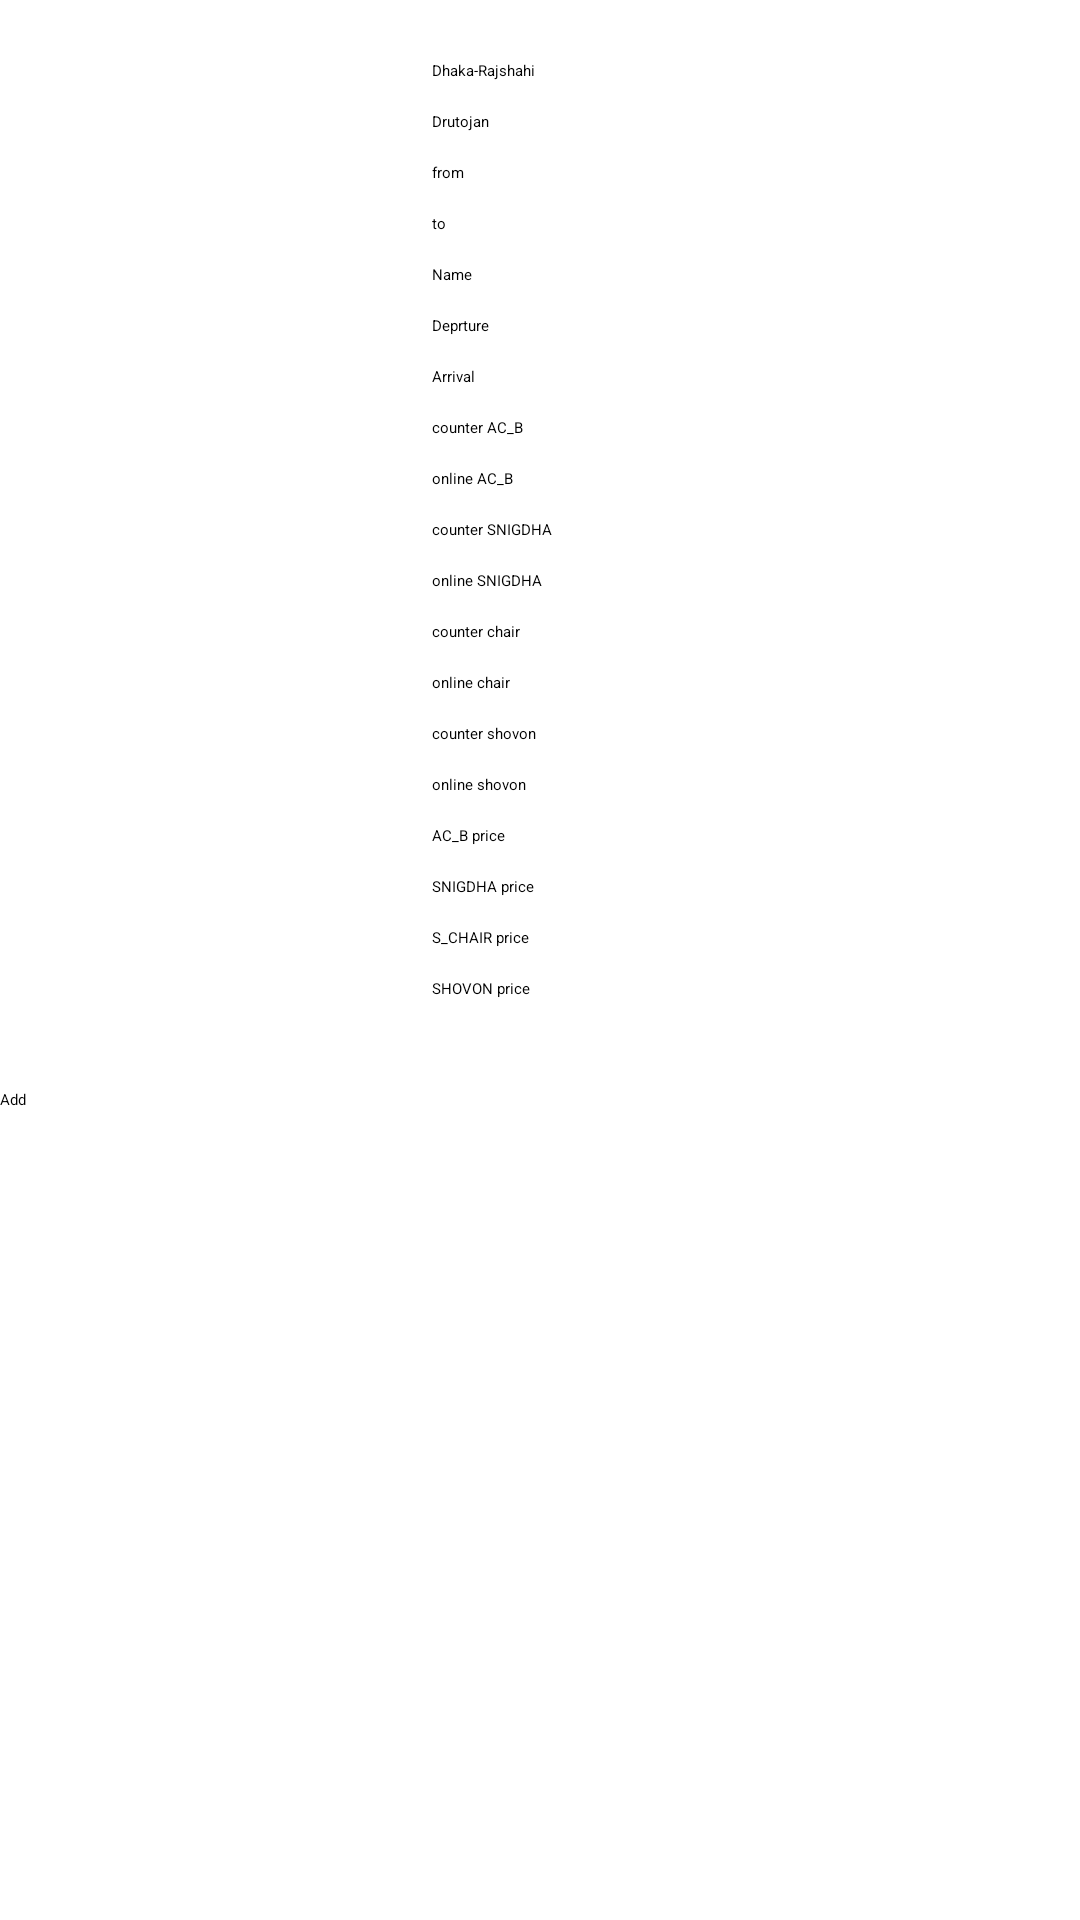

This screen was rendered from an Android layout file. Write that file and the resources it references.
<!-- AndroidManifest.xml: application theme Theme.BangladeshRailway -->
<!-- res/layout/activity_train_list.xml -->
<?xml version="1.0" encoding="utf-8"?>
<ScrollView xmlns:android="http://schemas.android.com/apk/res/android"
    xmlns:app="http://schemas.android.com/apk/res-auto"
    xmlns:tools="http://schemas.android.com/tools"
    android:layout_width="match_parent"
    android:layout_height="match_parent"
    tools:context=".TrainList">

    <RelativeLayout
        android:layout_width="match_parent"
        android:layout_height="match_parent">

        <EditText
            android:id="@+id/routesadd"
            android:layout_width="wrap_content"
            android:layout_height="wrap_content"
            android:layout_centerHorizontal="true"
            android:layout_marginTop="20dp"
            android:ems="12"
            android:hint="Dhaka-Rajshahi" />

        <EditText
            android:id="@+id/trainnameadd"
            android:layout_width="wrap_content"
            android:layout_height="wrap_content"
            android:layout_below="@id/routesadd"
            android:layout_centerHorizontal="true"
            android:layout_marginTop="10dp"
            android:ems="12"
            android:hint="Drutojan" />

        <EditText
            android:id="@+id/fromadd"
            android:layout_width="wrap_content"
            android:layout_height="wrap_content"
            android:layout_below="@id/trainnameadd"
            android:layout_centerHorizontal="true"
            android:layout_marginTop="10dp"
            android:ems="12"
            android:hint="from" />
        <EditText
            android:layout_below="@id/fromadd"
            android:layout_marginTop="10dp"
            android:id="@+id/toadd"
            android:layout_width="wrap_content"
            android:layout_height="wrap_content"
            android:layout_centerHorizontal="true"
            android:hint="to"
            android:ems="12"
            />

        <EditText
            android:layout_below="@id/toadd"
            android:layout_marginTop="10dp"
            android:id="@+id/nameinmap"
            android:layout_width="wrap_content"
            android:layout_height="wrap_content"
            android:layout_centerHorizontal="true"
            android:hint="Name"
            android:ems="12"
            />

        <EditText
            android:id="@+id/depttimeadd"
            android:layout_width="wrap_content"
            android:layout_height="wrap_content"
            android:layout_below="@id/nameinmap"
            android:layout_centerHorizontal="true"
            android:layout_marginTop="10dp"
            android:ems="12"
            android:hint="Deprture" />

        <EditText
            android:layout_below="@id/depttimeadd"
            android:layout_marginTop="10dp"
            android:id="@+id/arravaladd"
            android:layout_width="wrap_content"
            android:layout_height="wrap_content"
            android:layout_centerHorizontal="true"
            android:hint="Arrival"
            android:ems="12"
            />

        <EditText
            android:id="@+id/counter_ab_add"
            android:layout_width="wrap_content"
            android:layout_height="wrap_content"
            android:layout_below="@id/arravaladd"
            android:layout_centerHorizontal="true"
            android:layout_marginTop="10dp"
            android:ems="12"
            android:hint="counter AC_B" />
        <EditText
            android:layout_below="@id/counter_ab_add"
            android:layout_marginTop="10dp"
            android:id="@+id/online_ac_b_add"
            android:layout_width="wrap_content"
            android:layout_height="wrap_content"
            android:layout_centerHorizontal="true"
            android:hint="online AC_B"
            android:ems="12"
            />

        <EditText
            android:layout_below="@id/online_ac_b_add"
            android:layout_marginTop="10dp"
            android:id="@+id/counter_snigdha_add"
            android:layout_width="wrap_content"
            android:layout_height="wrap_content"
            android:layout_centerHorizontal="true"
            android:hint="counter SNIGDHA"
            android:ems="12"
            />
        <EditText
            android:layout_below="@id/counter_snigdha_add"
            android:layout_marginTop="10dp"
            android:id="@+id/online_snigdha_add"
            android:layout_width="wrap_content"
            android:layout_height="wrap_content"
            android:layout_centerHorizontal="true"
            android:hint="online SNIGDHA"
            android:ems="12"
            />

        <EditText
            android:layout_below="@id/online_snigdha_add"
            android:layout_marginTop="10dp"
            android:id="@+id/counter_chair_add"
            android:layout_width="wrap_content"
            android:layout_height="wrap_content"
            android:layout_centerHorizontal="true"
            android:hint="counter chair"
            android:ems="12"
            />
        <EditText
            android:layout_below="@id/counter_chair_add"
            android:layout_marginTop="10dp"
            android:id="@+id/online_chair_add"
            android:layout_width="wrap_content"
            android:layout_height="wrap_content"
            android:layout_centerHorizontal="true"
            android:hint="online chair"
            android:ems="12"
            />

        <EditText
            android:layout_below="@id/online_chair_add"
            android:layout_marginTop="10dp"
            android:id="@+id/counter_shovon_add"
            android:layout_width="wrap_content"
            android:layout_height="wrap_content"
            android:layout_centerHorizontal="true"
            android:hint="counter shovon"
            android:ems="12"
            />

        <EditText
            android:layout_below="@id/counter_shovon_add"
            android:layout_marginTop="10dp"
            android:id="@+id/online_shovon_add"
            android:layout_width="wrap_content"
            android:layout_height="wrap_content"
            android:layout_centerHorizontal="true"
            android:hint="online shovon"
            android:ems="12"
            />
        <EditText
            android:layout_below="@id/online_shovon_add"
            android:layout_marginTop="10dp"
            android:id="@+id/ac_b_price_add"
            android:layout_width="wrap_content"
            android:layout_height="wrap_content"
            android:layout_centerHorizontal="true"
            android:hint="AC_B price"
            android:ems="12"
            />
        <EditText
            android:layout_below="@id/ac_b_price_add"
            android:layout_marginTop="10dp"
            android:id="@+id/snigdha_price_add"
            android:layout_width="wrap_content"
            android:layout_height="wrap_content"
            android:layout_centerHorizontal="true"
            android:hint="SNIGDHA price"
            android:ems="12"
            />
        <EditText
            android:layout_below="@id/snigdha_price_add"
            android:layout_marginTop="10dp"
            android:id="@+id/chair_price_add"
            android:layout_width="wrap_content"
            android:layout_height="wrap_content"
            android:layout_centerHorizontal="true"
            android:hint="S_CHAIR price"
            android:ems="12"
            />
        <EditText
            android:layout_below="@id/chair_price_add"
            android:layout_marginTop="10dp"
            android:id="@+id/shovon_price_add"
            android:layout_width="wrap_content"
            android:layout_height="wrap_content"
            android:layout_centerHorizontal="true"
            android:hint="SHOVON price"
            android:ems="12"
            />

        <Button
            android:layout_marginTop="30dp"
            android:layout_width="match_parent"
            android:layout_height="match_parent"
            android:id="@+id/submit_add"
            android:layout_centerHorizontal="true"
            android:hint="Add"
            android:layout_below="@id/shovon_price_add"
            />
    </RelativeLayout>

</ScrollView>
<!-- resources referenced by this layout -->
<resources>
  <style name="Theme.BangladeshRailway" parent="Theme.MaterialComponents.Light.DarkActionBar">
          
          <item name="colorPrimary">@color/teal_700</item>
          <item name="colorPrimaryVariant">@color/purple_700</item>
          <item name="colorOnPrimary">@color/white</item>
          <item name="android:itemBackground">#FFFFFF</item>
          <item name="android:textColor">#000000</item>
          
          <item name="colorSecondary">@color/teal_200</item>
          <item name="colorSecondaryVariant">@color/teal_200</item>
          <item name="colorOnSecondary">@color/white</item>
          
          <item name="android:statusBarColor" tools:targetApi="l">?attr/colorPrimaryVariant</item>
          
      </style>
  <color name="teal_700">#FF018786</color>
  <color name="purple_700">#000000</color>
  <color name="white">#FFFFFFFF</color>
  <color name="teal_200">#FF03DAC5</color>
</resources>
